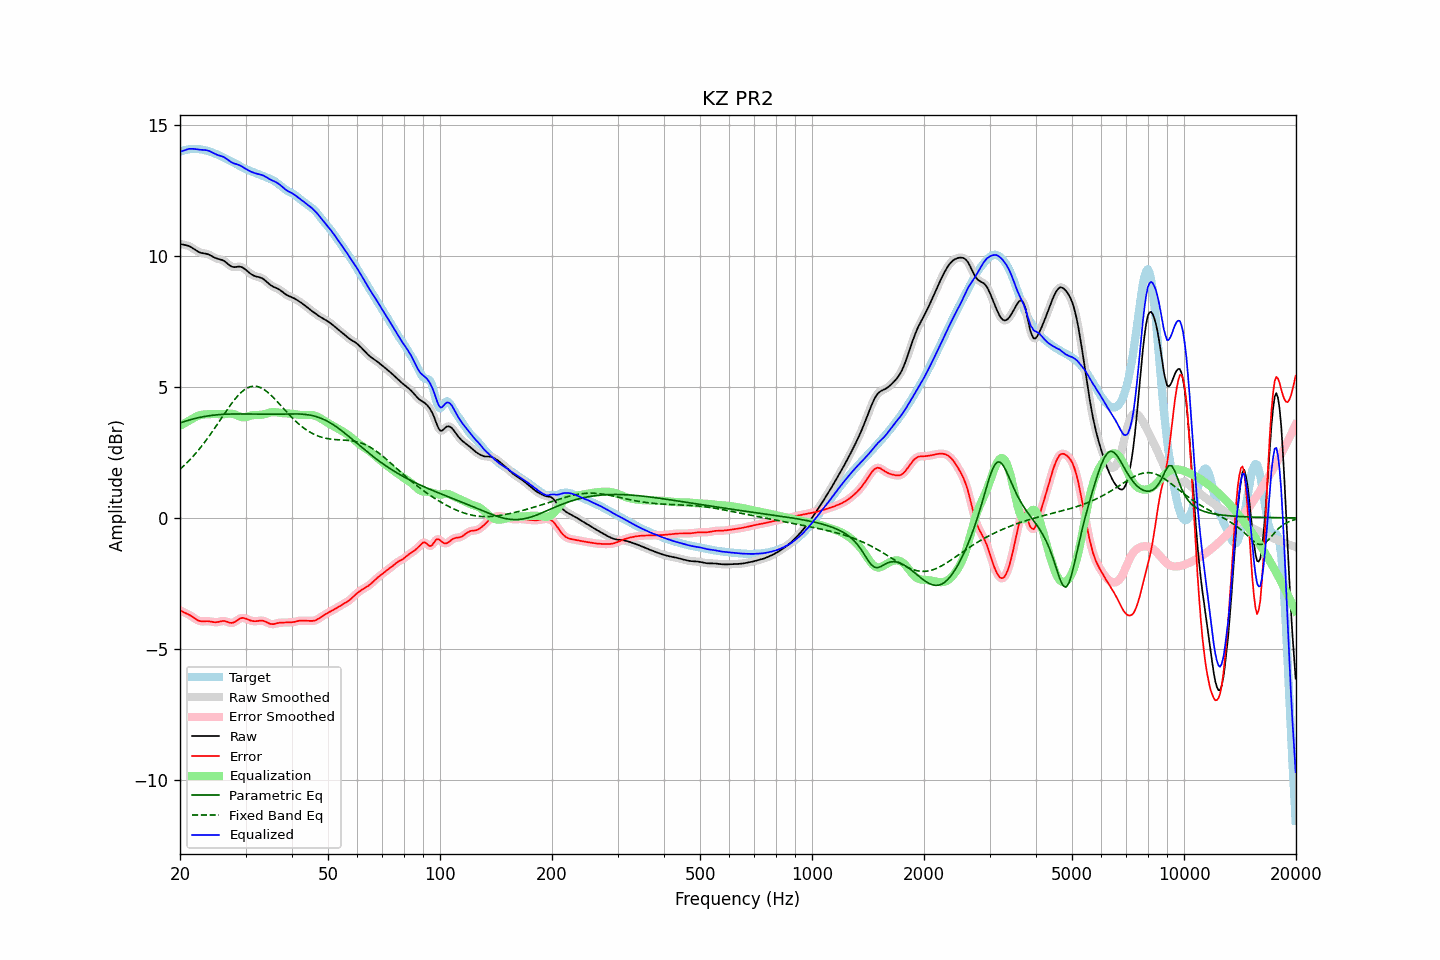

The file beside this chart, header and first rows:
frequency, raw, error, smoothed, error_smoothed, equalization, parametric_eq, fixed_band_eq, equalized_raw, equalized_smoothed, target
20.00, 10.46, -3.52, 10.46, -3.53, 3.52, 3.63, 1.86, 13.98, 13.98, 13.99
20.20, 10.45, -3.56, 10.45, -3.56, 3.55, 3.65, 1.91, 14.00, 14.00, 14.01
20.40, 10.43, -3.59, 10.44, -3.59, 3.59, 3.67, 1.97, 14.02, 14.02, 14.03
20.61, 10.42, -3.62, 10.42, -3.62, 3.62, 3.69, 2.03, 14.05, 14.05, 14.04
20.81, 10.41, -3.65, 10.41, -3.65, 3.66, 3.71, 2.09, 14.07, 14.07, 14.06
21.02, 10.39, -3.68, 10.39, -3.68, 3.69, 3.72, 2.15, 14.08, 14.08, 14.07
21.23, 10.37, -3.71, 10.37, -3.71, 3.72, 3.74, 2.21, 14.09, 14.09, 14.08
21.44, 10.34, -3.75, 10.34, -3.75, 3.76, 3.76, 2.28, 14.09, 14.09, 14.08
21.66, 10.30, -3.79, 10.30, -3.79, 3.80, 3.78, 2.34, 14.09, 14.09, 14.09
21.87, 10.26, -3.83, 10.26, -3.83, 3.83, 3.79, 2.41, 14.09, 14.09, 14.09
22.09, 10.21, -3.87, 10.21, -3.87, 3.87, 3.81, 2.48, 14.08, 14.08, 14.09
22.31, 10.18, -3.91, 10.18, -3.91, 3.89, 3.82, 2.55, 14.07, 14.07, 14.08
22.54, 10.15, -3.93, 10.15, -3.93, 3.92, 3.83, 2.63, 14.06, 14.06, 14.08
22.76, 10.12, -3.95, 10.12, -3.95, 3.93, 3.85, 2.70, 14.06, 14.06, 14.07
22.99, 10.11, -3.95, 10.11, -3.95, 3.94, 3.86, 2.78, 14.05, 14.05, 14.06
23.22, 10.10, -3.95, 10.10, -3.95, 3.95, 3.87, 2.86, 14.05, 14.05, 14.05
23.45, 10.09, -3.94, 10.09, -3.94, 3.95, 3.88, 2.94, 14.04, 14.04, 14.03
23.69, 10.07, -3.94, 10.07, -3.94, 3.96, 3.89, 3.03, 14.03, 14.03, 14.02
23.92, 10.05, -3.95, 10.05, -3.95, 3.96, 3.90, 3.11, 14.01, 14.01, 14.00
24.16, 10.02, -3.96, 10.02, -3.96, 3.96, 3.91, 3.20, 13.99, 13.99, 13.98
24.40, 9.99, -3.97, 9.99, -3.97, 3.97, 3.92, 3.29, 13.96, 13.96, 13.96
24.65, 9.95, -3.98, 9.96, -3.98, 3.97, 3.92, 3.38, 13.92, 13.92, 13.93
24.89, 9.92, -3.98, 9.93, -3.98, 3.97, 3.93, 3.46, 13.89, 13.89, 13.91
25.14, 9.90, -3.98, 9.90, -3.98, 3.96, 3.94, 3.56, 13.87, 13.87, 13.88
25.39, 9.88, -3.97, 9.88, -3.97, 3.96, 3.94, 3.65, 13.84, 13.85, 13.85
25.65, 9.87, -3.95, 9.87, -3.95, 3.96, 3.95, 3.74, 13.83, 13.83, 13.82
25.91, 9.85, -3.94, 9.85, -3.94, 3.96, 3.95, 3.83, 13.81, 13.81, 13.79
26.16, 9.83, -3.93, 9.82, -3.94, 3.96, 3.96, 3.92, 13.79, 13.78, 13.76
26.43, 9.79, -3.94, 9.79, -3.94, 3.96, 3.96, 4.01, 13.75, 13.75, 13.73
26.69, 9.74, -3.96, 9.74, -3.96, 3.97, 3.96, 4.10, 13.71, 13.71, 13.70
26.96, 9.69, -3.98, 9.68, -3.98, 3.98, 3.96, 4.19, 13.67, 13.67, 13.67
27.23, 9.63, -4.00, 9.64, -4.00, 3.98, 3.97, 4.28, 13.62, 13.62, 13.64
27.50, 9.60, -4.01, 9.60, -4.01, 3.98, 3.97, 4.36, 13.58, 13.58, 13.61
27.77, 9.58, -4.00, 9.58, -4.00, 3.97, 3.97, 4.44, 13.55, 13.55, 13.58
28.05, 9.58, -3.97, 9.58, -3.97, 3.95, 3.97, 4.52, 13.53, 13.53, 13.55
28.33, 9.58, -3.93, 9.58, -3.93, 3.93, 3.97, 4.59, 13.51, 13.51, 13.52
28.62, 9.59, -3.89, 9.59, -3.89, 3.90, 3.97, 4.67, 13.49, 13.49, 13.48
28.90, 9.60, -3.85, 9.59, -3.85, 3.87, 3.97, 4.73, 13.47, 13.47, 13.45
29.19, 9.58, -3.83, 9.58, -3.83, 3.85, 3.97, 4.79, 13.44, 13.44, 13.41
29.48, 9.56, -3.82, 9.56, -3.82, 3.84, 3.97, 4.84, 13.40, 13.40, 13.38
29.78, 9.52, -3.83, 9.52, -3.83, 3.84, 3.97, 4.89, 13.36, 13.36, 13.35
30.08, 9.47, -3.85, 9.47, -3.85, 3.85, 3.97, 4.93, 13.32, 13.32, 13.32
30.38, 9.42, -3.87, 9.42, -3.87, 3.87, 3.97, 4.97, 13.29, 13.29, 13.29
30.68, 9.37, -3.90, 9.37, -3.90, 3.89, 3.96, 4.99, 13.25, 13.26, 13.27
30.99, 9.32, -3.92, 9.32, -3.92, 3.91, 3.96, 5.01, 13.23, 13.23, 13.24
31.30, 9.28, -3.94, 9.28, -3.94, 3.92, 3.96, 5.02, 13.20, 13.20, 13.22
31.61, 9.25, -3.94, 9.25, -3.94, 3.93, 3.96, 5.03, 13.18, 13.18, 13.19
31.93, 9.22, -3.94, 9.23, -3.94, 3.93, 3.96, 5.03, 13.16, 13.16, 13.17
32.24, 9.21, -3.94, 9.21, -3.94, 3.93, 3.96, 5.02, 13.14, 13.14, 13.15
32.57, 9.19, -3.93, 9.19, -3.93, 3.93, 3.96, 5.00, 13.13, 13.13, 13.12
32.89, 9.18, -3.92, 9.18, -3.92, 3.93, 3.96, 4.98, 13.11, 13.11, 13.10
33.22, 9.15, -3.92, 9.15, -3.92, 3.94, 3.96, 4.95, 13.09, 13.09, 13.07
33.55, 9.12, -3.93, 9.11, -3.93, 3.95, 3.96, 4.91, 13.07, 13.07, 13.05
33.89, 9.07, -3.95, 9.07, -3.96, 3.97, 3.96, 4.87, 13.04, 13.03, 13.02
34.23, 9.01, -3.98, 9.01, -3.98, 3.99, 3.96, 4.83, 13.00, 13.00, 13.00
34.57, 8.96, -4.02, 8.96, -4.02, 4.01, 3.96, 4.77, 12.96, 12.96, 12.97
34.92, 8.90, -4.04, 8.91, -4.04, 4.02, 3.96, 4.72, 12.93, 12.93, 12.95
35.27, 8.86, -4.05, 8.86, -4.05, 4.03, 3.96, 4.66, 12.90, 12.90, 12.92
35.62, 8.83, -4.06, 8.83, -4.05, 4.04, 3.96, 4.60, 12.87, 12.87, 12.89
35.97, 8.80, -4.05, 8.80, -4.04, 4.04, 3.96, 4.54, 12.84, 12.84, 12.85
... 635 more rows
